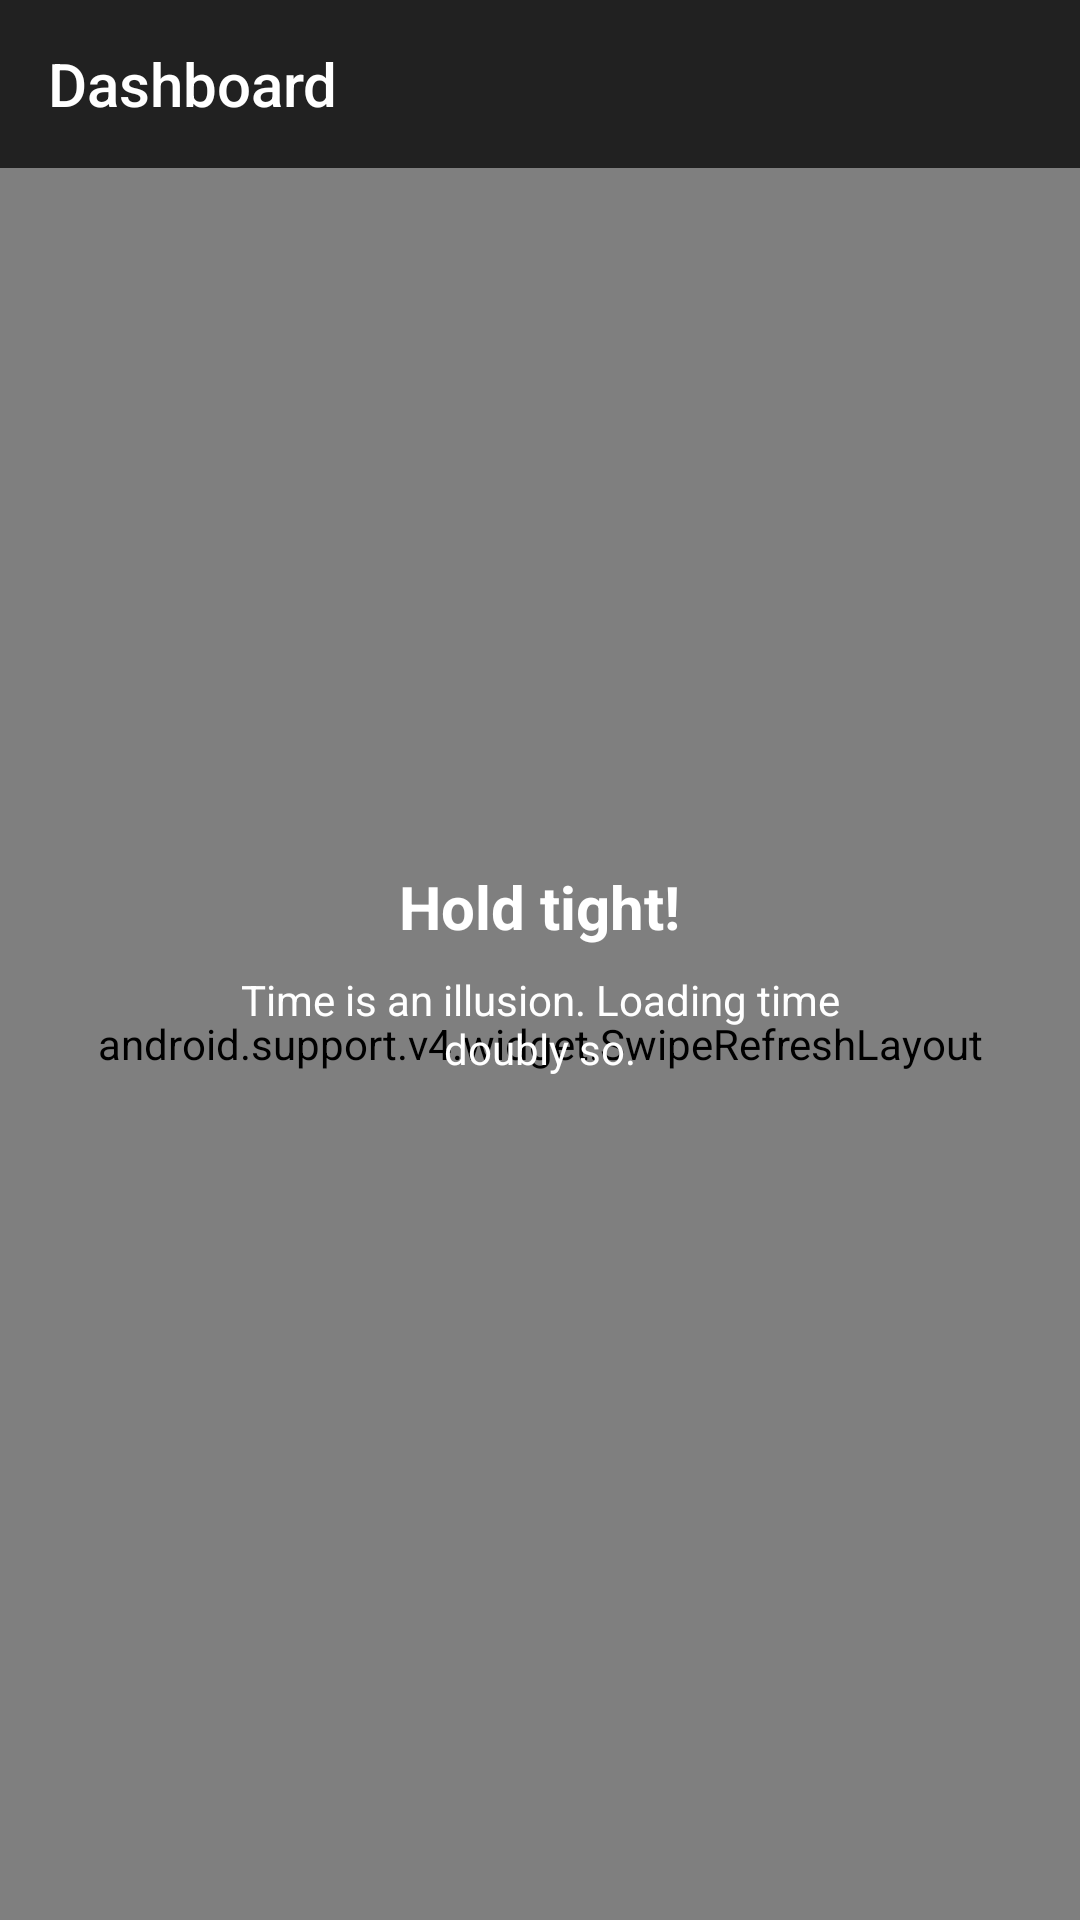

The Android layout XML behind this screen, and the referenced resources:
<!-- AndroidManifest.xml: application theme AppTheme -->
<!-- res/layout/activity_home.xml -->
<?xml version="1.0" encoding="utf-8"?>
<RelativeLayout xmlns:android="http://schemas.android.com/apk/res/android"
    xmlns:app="http://schemas.android.com/apk/res-auto"
    xmlns:tools="http://schemas.android.com/tools"
    android:layout_width="match_parent"
    android:layout_height="match_parent"
    tools:context="sai.application.betch.home.HomeActivity">

    <android.support.v7.widget.Toolbar
        android:id="@+id/my_toolbar"
        android:layout_width="match_parent"
        android:layout_height="56dp"
        android:background="?attr/colorPrimary"
        android:elevation="0dp"
        android:theme="@style/ThemeOverlay.AppCompat.ActionBar"
        app:popupTheme="@style/ThemeOverlay.AppCompat.Light"
        app:titleTextColor="#FFFFFF"
        app:title="@string/str_dashboard"/>

    <android.support.v4.widget.SwipeRefreshLayout
        android:id="@+id/swipeRefreshLayout"
        android:layout_width="match_parent"
        android:layout_height="match_parent"
        android:padding="8dp"
        android:layout_below="@+id/my_toolbar"
        android:background="@color/colorPrimary">
        <android.support.v7.widget.RecyclerView
            android:id="@+id/currencyRecyclerView"
            android:layout_width="match_parent"
            android:layout_height="match_parent" />
    </android.support.v4.widget.SwipeRefreshLayout>
    <RelativeLayout
        android:layout_width="wrap_content"
        android:layout_height="wrap_content"
        android:layout_centerInParent="true"
        android:padding="10dp"
        android:id="@+id/emptyLayout"
        android:visibility="visible">
        <TextView
            android:id="@+id/emptyTitleTextView"
            android:layout_width="wrap_content"
            android:layout_height="wrap_content"
            tools:text="Don't miss out!"
            android:layout_marginTop="8dp"
            android:layout_marginBottom="8dp"
            android:layout_marginRight="8dp"
            android:layout_marginLeft="8dp"
            android:layout_alignParentTop="true"
            android:textAlignment="center"
            android:layout_centerHorizontal="true"
            android:textSize="20sp"
            android:textStyle="bold"
            android:text="@string/currency_empty_title"
            android:textColor="#FFF"
            />

        <TextView
            android:layout_width="wrap_content"
            android:layout_height="wrap_content"
            android:maxWidth="200dp"
            android:textAlignment="center"
            android:layout_below="@+id/emptyTitleTextView"
            android:layout_centerHorizontal="true"
            tools:text="Alerts will help you track your cryptocurrency prices, even when you are busy"
            android:text="@string/currency_empty_message"
            android:textColor="#FFF"/>
    </RelativeLayout>
</RelativeLayout>
<!-- resources referenced by this layout -->
<resources>
  <color name="colorPrimary">#212121</color>
  <string name="currency_empty_message">Time is an illusion. Loading time doubly so.</string>
  <string name="currency_empty_title">Hold tight!</string>
  <string name="str_dashboard">Dashboard</string>
  <style name="AppTheme" parent="Theme.AppCompat.Light.NoActionBar">
          
          <item name="colorPrimary">@color/colorPrimary</item>
          <item name="colorPrimaryDark">@color/colorPrimary</item>
          <item name="colorAccent">@color/colorAccent</item>
  
          <item name="android:homeAsUpIndicator">@drawable/ic_arrow_back</item>
      </style>
  <color name="colorAccent">#D19826</color>
</resources>
